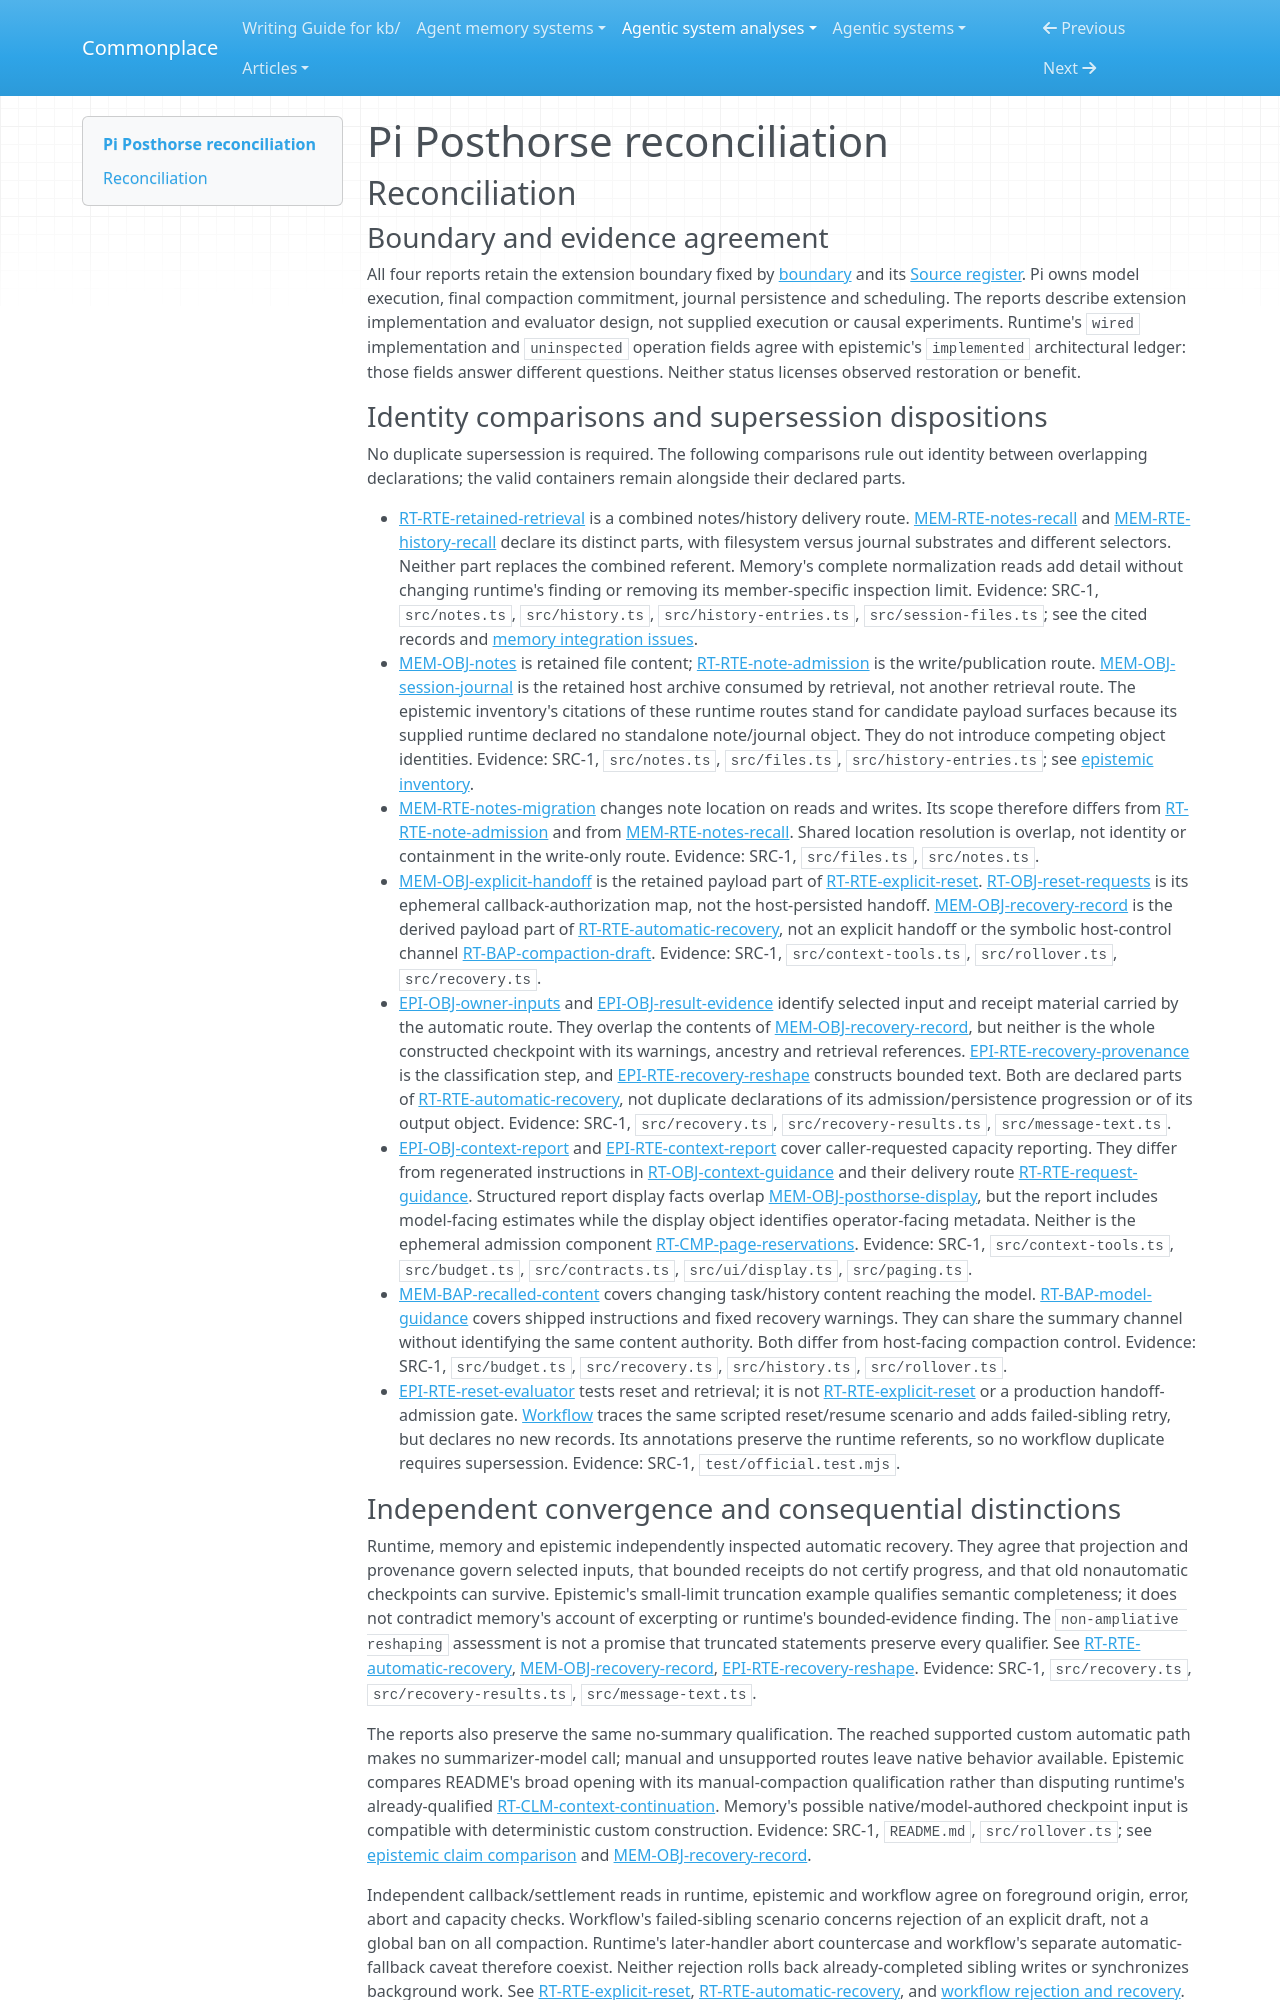

repository: zby/commonplace · page: agentic-system-analyses/retained/pi-posthorse/reconciliation/index.html · generator: mkdocs

---
type: agentic-system-analyses/types/agentic-system-reconciliation-report.md
description: "Reconciliation of Pi Posthorse runtime, memory, epistemic and workflow records at commit 307ef6bf05bc8bd8d718725761ffdf2f2ef72539."
run-id: AAS-2026-10-14-pi-posthorse-58b9647d2f29-01
reviewed-boundary: "307ef6bf05bc8bd8d718725761ffdf2f2ef72539"
---

# Pi Posthorse reconciliation

## Reconciliation

### Boundary and evidence agreement

All four reports retain the extension boundary fixed by [boundary](boundary.md#boundary-and-evidence) and its [Source register](boundary.md#source-register). Pi owns model execution, final compaction commitment, journal persistence and scheduling. The reports describe extension implementation and evaluator design, not supplied execution or causal experiments. Runtime's `wired` implementation and `uninspected` operation fields agree with epistemic's `implemented` architectural ledger: those fields answer different questions. Neither status licenses observed restoration or benefit.

### Identity comparisons and supersession dispositions

No duplicate supersession is required. The following comparisons rule out identity between overlapping declarations; the valid containers remain alongside their declared parts.

- [RT-RTE-retained-retrieval](runtime.md#rt-rte-retained-retrieval) is a combined notes/history delivery route. [MEM-RTE-notes-recall](memory.md#mem-rte-notes-recall) and [MEM-RTE-history-recall](memory.md#mem-rte-history-recall) declare its distinct parts, with filesystem versus journal substrates and different selectors. Neither part replaces the combined referent. Memory's complete normalization reads add detail without changing runtime's finding or removing its member-specific inspection limit. Evidence: SRC-1, `src/notes.ts`, `src/history.ts`, `src/history-entries.ts`, `src/session-files.ts`; see the cited records and [memory integration issues](memory.md#integration-issues).
- [MEM-OBJ-notes](memory.md#mem-obj-notes) is retained file content; [RT-RTE-note-admission](runtime.md#rt-rte-note-admission) is the write/publication route. [MEM-OBJ-session-journal](memory.md#mem-obj-session-journal) is the retained host archive consumed by retrieval, not another retrieval route. The epistemic inventory's citations of these runtime routes stand for candidate payload surfaces because its supplied runtime declared no standalone note/journal object. They do not introduce competing object identities. Evidence: SRC-1, `src/notes.ts`, `src/files.ts`, `src/history-entries.ts`; see [epistemic inventory](epistemic.md#epistemic-object-inventory).
- [MEM-RTE-notes-migration](memory.md#mem-rte-notes-migration) changes note location on reads and writes. Its scope therefore differs from [RT-RTE-note-admission](runtime.md#rt-rte-note-admission) and from [MEM-RTE-notes-recall](memory.md#mem-rte-notes-recall). Shared location resolution is overlap, not identity or containment in the write-only route. Evidence: SRC-1, `src/files.ts`, `src/notes.ts`.
- [MEM-OBJ-explicit-handoff](memory.md#mem-obj-explicit-handoff) is the retained payload part of [RT-RTE-explicit-reset](runtime.md#rt-rte-explicit-reset). [RT-OBJ-reset-requests](runtime.md#rt-obj-reset-requests) is its ephemeral callback-authorization map, not the host-persisted handoff. [MEM-OBJ-recovery-record](memory.md#mem-obj-recovery-record) is the derived payload part of [RT-RTE-automatic-recovery](runtime.md#rt-rte-automatic-recovery), not an explicit handoff or the symbolic host-control channel [RT-BAP-compaction-draft](runtime.md#rt-bap-compaction-draft). Evidence: SRC-1, `src/context-tools.ts`, `src/rollover.ts`, `src/recovery.ts`.
- [EPI-OBJ-owner-inputs](epistemic.md#epi-obj-owner-inputs) and [EPI-OBJ-result-evidence](epistemic.md#epi-obj-result-evidence) identify selected input and receipt material carried by the automatic route. They overlap the contents of [MEM-OBJ-recovery-record](memory.md#mem-obj-recovery-record), but neither is the whole constructed checkpoint with its warnings, ancestry and retrieval references. [EPI-RTE-recovery-provenance](epistemic.md#epi-rte-recovery-provenance) is the classification step, and [EPI-RTE-recovery-reshape](epistemic.md#epi-rte-recovery-reshape) constructs bounded text. Both are declared parts of [RT-RTE-automatic-recovery](runtime.md#rt-rte-automatic-recovery), not duplicate declarations of its admission/persistence progression or of its output object. Evidence: SRC-1, `src/recovery.ts`, `src/recovery-results.ts`, `src/message-text.ts`.
- [EPI-OBJ-context-report](epistemic.md#epi-obj-context-report) and [EPI-RTE-context-report](epistemic.md#epi-rte-context-report) cover caller-requested capacity reporting. They differ from regenerated instructions in [RT-OBJ-context-guidance](runtime.md#rt-obj-context-guidance) and their delivery route [RT-RTE-request-guidance](runtime.md#rt-rte-request-guidance). Structured report display facts overlap [MEM-OBJ-posthorse-display](memory.md#mem-obj-posthorse-display), but the report includes model-facing estimates while the display object identifies operator-facing metadata. Neither is the ephemeral admission component [RT-CMP-page-reservations](runtime.md#rt-cmp-page-reservations). Evidence: SRC-1, `src/context-tools.ts`, `src/budget.ts`, `src/contracts.ts`, `src/ui/display.ts`, `src/paging.ts`.
- [MEM-BAP-recalled-content](memory.md#mem-bap-recalled-content) covers changing task/history content reaching the model. [RT-BAP-model-guidance](runtime.md#rt-bap-model-guidance) covers shipped instructions and fixed recovery warnings. They can share the summary channel without identifying the same content authority. Both differ from host-facing compaction control. Evidence: SRC-1, `src/budget.ts`, `src/recovery.ts`, `src/history.ts`, `src/rollover.ts`.
- [EPI-RTE-reset-evaluator](epistemic.md#epi-rte-reset-evaluator) tests reset and retrieval; it is not [RT-RTE-explicit-reset](runtime.md#rt-rte-explicit-reset) or a production handoff-admission gate. [Workflow](workflow.md#workflow-account) traces the same scripted reset/resume scenario and adds failed-sibling retry, but declares no new records. Its annotations preserve the runtime referents, so no workflow duplicate requires supersession. Evidence: SRC-1, `test/official.test.mjs`.
